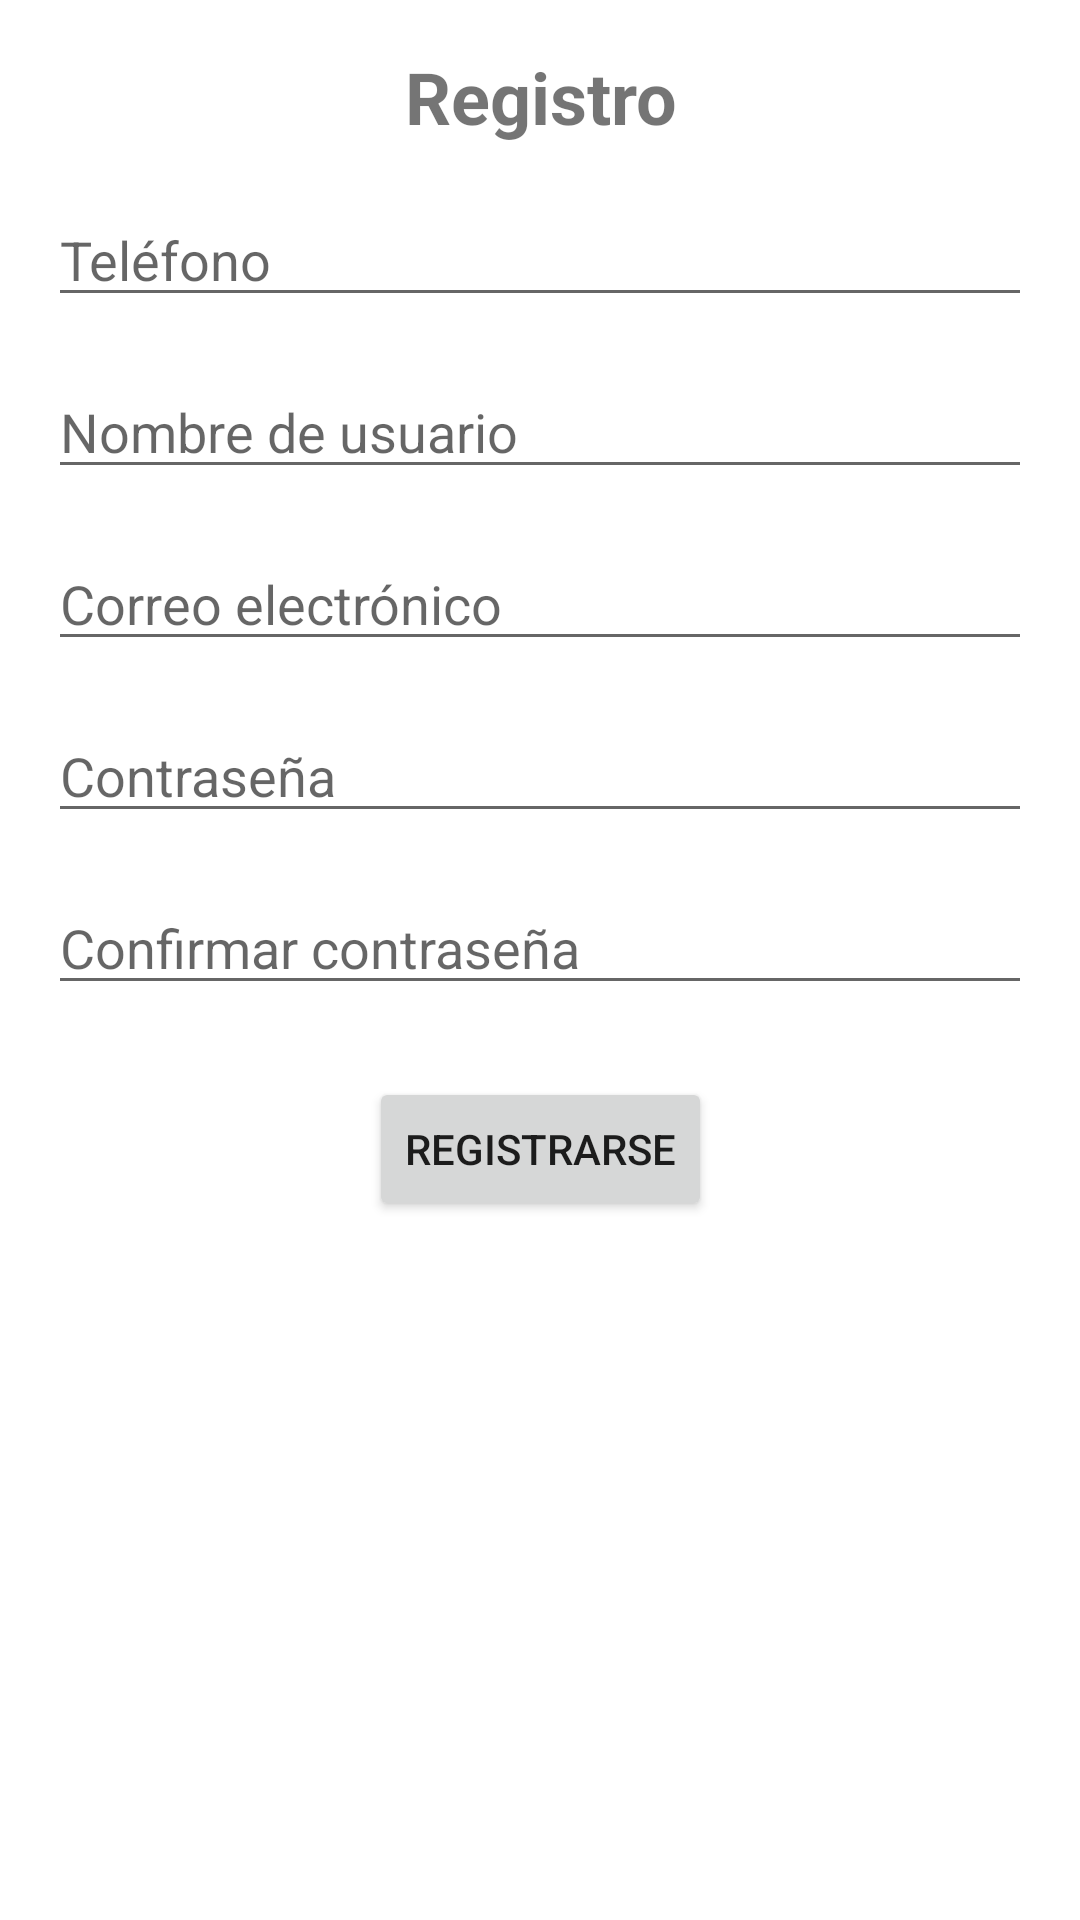

Reconstruct the res/layout file that produces this screen, plus the resources it refers to.
<!-- AndroidManifest.xml: application theme Theme.Imagia -->
<!-- res/layout/register_layout.xml -->
<?xml version="1.0" encoding="utf-8"?>
<androidx.constraintlayout.widget.ConstraintLayout
    xmlns:android="http://schemas.android.com/apk/res/android"
    xmlns:app="http://schemas.android.com/apk/res-auto"
    android:layout_width="match_parent"
    android:layout_height="match_parent"
    android:padding="16dp">

    <TextView
        android:id="@+id/title"
        android:layout_width="0dp"
        android:layout_height="wrap_content"
        android:text="Registro"
        android:textSize="24sp"
        android:textStyle="bold"
        android:gravity="center"
        app:layout_constraintTop_toTopOf="parent"
        app:layout_constraintStart_toStartOf="parent"
        app:layout_constraintEnd_toEndOf="parent" />

    <EditText
        android:id="@+id/phoneEditText"
        android:layout_width="0dp"
        android:layout_height="wrap_content"
        android:hint="Teléfono"
        android:inputType="phone"
        app:layout_constraintTop_toBottomOf="@id/title"
        app:layout_constraintStart_toStartOf="parent"
        app:layout_constraintEnd_toEndOf="parent"
        android:layout_marginTop="16dp" />

    <EditText
        android:id="@+id/nicknameEditText"
        android:layout_width="0dp"
        android:layout_height="wrap_content"
        android:hint="Nombre de usuario"
        android:inputType="text"
        app:layout_constraintTop_toBottomOf="@id/phoneEditText"
        app:layout_constraintStart_toStartOf="parent"
        app:layout_constraintEnd_toEndOf="parent"
        android:layout_marginTop="16dp" />

    <EditText
        android:id="@+id/emailEditText"
        android:layout_width="0dp"
        android:layout_height="wrap_content"
        android:hint="Correo electrónico"
        android:inputType="textEmailAddress"
        app:layout_constraintTop_toBottomOf="@id/nicknameEditText"
        app:layout_constraintStart_toStartOf="parent"
        app:layout_constraintEnd_toEndOf="parent"
        android:layout_marginTop="16dp" />

    <EditText
        android:id="@+id/passwordEditText"
        android:layout_width="0dp"
        android:layout_height="wrap_content"
        android:hint="Contraseña"
        android:inputType="textPassword"
        app:layout_constraintTop_toBottomOf="@id/emailEditText"
        app:layout_constraintStart_toStartOf="parent"
        app:layout_constraintEnd_toEndOf="parent"
        android:layout_marginTop="16dp" />

    <EditText
        android:id="@+id/confirmPasswordEditText"
        android:layout_width="0dp"
        android:layout_height="wrap_content"
        android:hint="Confirmar contraseña"
        android:inputType="textPassword"
        app:layout_constraintTop_toBottomOf="@id/passwordEditText"
        app:layout_constraintStart_toStartOf="parent"
        app:layout_constraintEnd_toEndOf="parent"
        android:layout_marginTop="16dp" />

    <Button
        android:id="@+id/registerButton"
        android:layout_width="wrap_content"
        android:layout_height="wrap_content"
        android:text="Registrarse"
        app:layout_constraintTop_toBottomOf="@id/confirmPasswordEditText"
        app:layout_constraintStart_toStartOf="parent"
        app:layout_constraintEnd_toEndOf="parent"
        android:layout_marginTop="24dp" />

</androidx.constraintlayout.widget.ConstraintLayout>
<!-- resources referenced by this layout -->
<resources>
  <style name="Theme.Imagia" parent="Theme.MaterialComponents.DayNight.DarkActionBar">
          
          <item name="colorPrimary">@color/purple_500</item>
          <item name="colorPrimaryVariant">@color/purple_700</item>
          <item name="colorOnPrimary">@color/white</item>
          
          <item name="colorSecondary">@color/teal_200</item>
          <item name="colorSecondaryVariant">@color/teal_700</item>
          <item name="colorOnSecondary">@color/black</item>
          
          <item name="android:statusBarColor">?attr/colorPrimaryVariant</item>
          
      </style>
  <!-- not gathered from this repository: default colours our renderer supplied (Android Studio template values) -->
  <color name="purple_500">#FF6200EE</color>
  <color name="purple_700">#FF3700B3</color>
  <color name="teal_200">#FF03DAC5</color>
  <color name="teal_700">#FF018786</color>
  <color name="black">#FF000000</color>
  <color name="white">#FFFFFFFF</color>
</resources>
